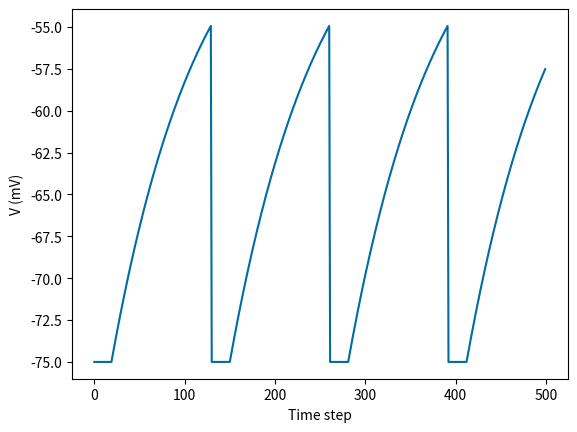
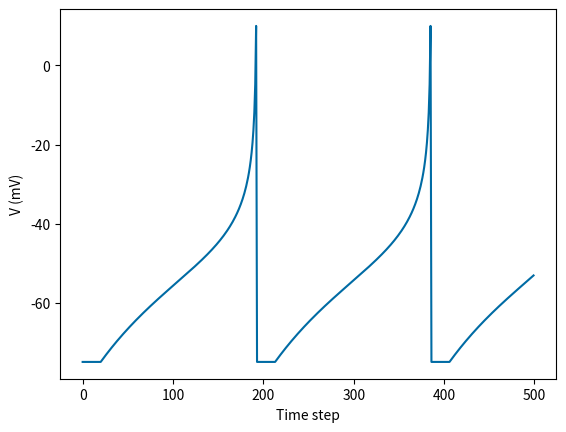

Write Python code to recreate these figures, in order.
import numpy as np
import matplotlib.pyplot as plt
# color-blind color scheme
plt.style.use('tableau-colorblind10')

np.version.version

class LIF_neuron:
    # initialize a neuron class
    # provided parameter dictionary params
    def __init__(self, params):
        # attach parameters to object
        self.V_th, self.V_reset = params['V_th'], params['V_reset']   
        self.tau_m, self.g_L = params['tau_m'], params['g_L']        
        self.V_init, self.V_L = params['V_init'], params['V_L']       
        self.dt = params['dt']
        self.tau_ref = params['tau_ref']

        # initialize voltage and current
        self.v = 0.0
        # time steps since last spike
        self.refractory_counter = 0
    
    def LIF_step(self, I):
        """
            Perform one step of the LIF dynamics
        """
        
        currently_spiking = False
        
        if self.refractory_counter > 0:
            # if the neuron is still refractory
            self.v = self.V_reset
            self.refractory_counter = self.refractory_counter - 1
        elif self.v >= self.V_th:
            # if v is above threshold,
            # reset voltage and record spike event
            currently_spiking = True
            self.v = self.V_reset
            self.refractory_counter = self.tau_ref/self.dt
        else:
            # else, integrate the current:
            # calculate the increment of the membrane potential
            dv = self.voltage_dynamics(I)
            # update the membrane potential
            self.v = self.v + dv

        return self.v, currently_spiking
    
    def voltage_dynamics(self, I):
        """
            Calulcates one step of the LI dynamics
        """
        dv = (-(self.v-self.V_L) + I/self.g_L) * (self.dt/self.tau_m)
        return dv
        

params = {}
### typical neuron parameters###
params['V_th']    = -55. # spike threshold [mV]
params['V_reset'] = -75. #reset potential [mV]
params['tau_m']   = 10. # membrane time constant [ms]
params['g_L']     = 10. #leak conductance [nS]
params['V_init']  = -65. # initial potential [mV]
params['V_L']     = -75. #leak reversal potential [mV]
params['tau_ref']    = 2. # refractory time (ms)
params['dt'] = .1  # Simulation time step [ms]

# initialize one neuron, i.e. an instance of the class
neuron1 = LIF_neuron(params)

# let's check if everything works by performing one step:
neuron1.LIF_step(I=300.0)

# simulate 500 time steps
voltages = []
spikes = []
for _ in range(500):
    v, s = neuron1.LIF_step(I=300.0)
    voltages.append(v)
    spikes.append(s)

plt.figure()
plt.plot(voltages)
# for s in np.where(spikes)[0]:
#     plt.axvline(s, c='red')
plt.xlabel('Time step')
plt.ylabel('V (mV)');
plt.show()

# define new class as child of old class
class ExpLIF_neuron(LIF_neuron):
    def __init__(self, params):
        # build on LIF neuron with same settings
        # (this will run __init__ of the parent class)
        super().__init__(params)
        
        # we only need to attach additional variables:
        self.DeltaT = params['DeltaT']
        self.V_exp_trigger = params['V_exp_trigger']
    
    # now we can just    
    def voltage_dynamics(self, I):
        """
            Calulcates one step of the exp-LI dynamics
        """
        dv = (-(self.v-self.V_L) + I/self.g_L + self.DeltaT * np.exp((self.v-self.V_exp_trigger)/self.DeltaT)) * (self.dt/self.tau_m)
        return dv
        

# additional parameters for ExpLIF neurons
params['DeltaT'] = 10.0  # sharpness of exponential peak
params['V_exp_trigger'] = -55. # threshold for exponential depolarization [mV]
params['V_th'] = 0 # new reset threshold [mV]

# initialize one neuron
neuron2 = ExpLIF_neuron(params)

# simulate 500 time steps
voltages = []
spikes = []
for _ in range(500):
    v, s = neuron2.LIF_step(I=300.0)
    voltages.append(v)
    spikes.append(s)

plt.figure()
plt.plot(voltages)
# for s in np.where(spikes)[0]:
#     plt.axvline(s, c='red')
# plt.xlim(0, 100)
plt.xlabel('Time step')
plt.ylabel('V (mV)');
plt.show()

# Implement an AdEx neuron class using the ExpLIF parent class
class AdEx_neuron(ExpLIF_neuron):
    def __init__(self, params):
        ...